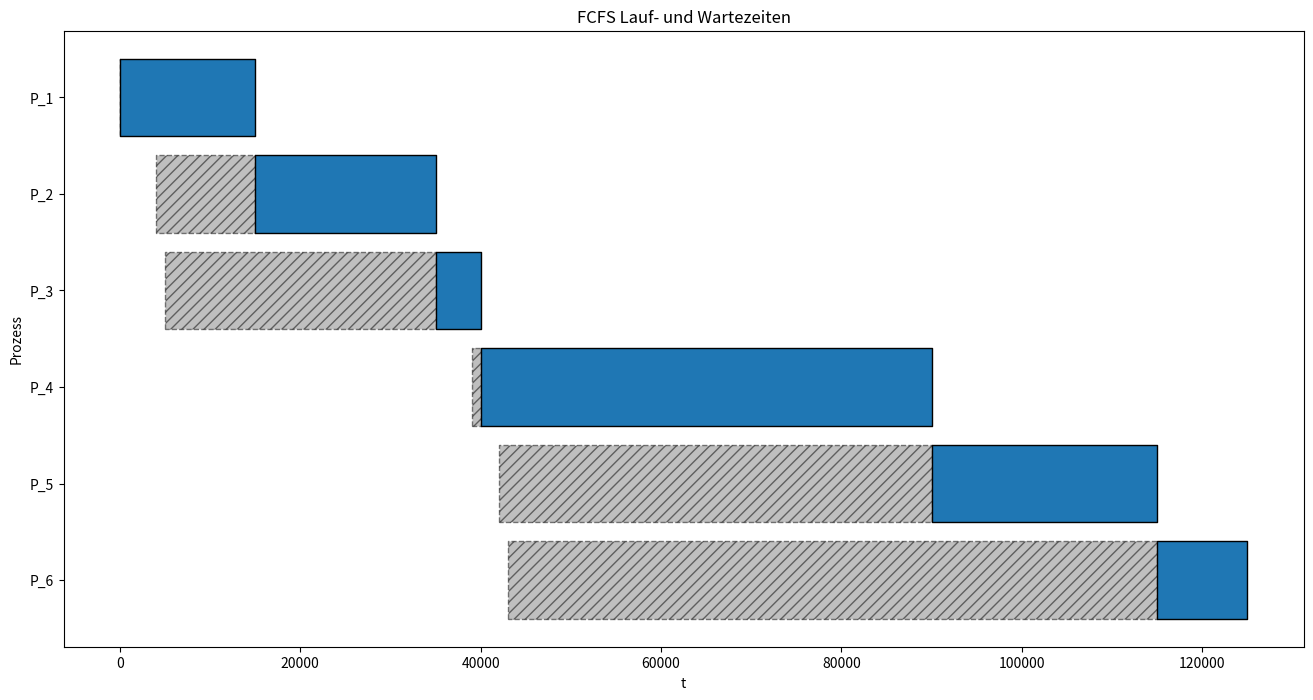

The matplotlib source for this figure: (Note: this script raises an exception after producing the figure.)
import matplotlib.pyplot as plt
import pandas as pd


# processes = ["P1", "P2", "P3", "P4", "P5", "P6"]
# arrival_times = [0, 15000, 35000, 40000, 90000, 115000]
# burst_times = [15000, 20000, 5000, 50000, 25000, 10000]


def fcfs_scheduling(processes):
    n = len(processes)

    completed_processes = []
    states = []

    time = min(a["arrival_time"] for a in processes.values())

    while len(completed_processes) < n:
        # run the process with the earliest arrival time
        process_id, arrival_time = min(
            (p, a["arrival_time"])
            for p, a in processes.items()
            if not any(p == cp["id"] for cp in completed_processes)
        )

        burst_time = processes[process_id]["burst_time"]
        start_time = time
        end_time = start_time + burst_time
        wait_time = start_time - arrival_time

        arrived_during_run = [
            p
            for p, a in processes.items()
            if (
                p != process_id
                and not any(p == cp["id"] for cp in completed_processes)
                and a["arrival_time"] in range(start_time, end_time)
            )
        ]

        states.append(
            {
                "t": time,
                "P": process_id,
                "W": arrived_during_run,
                'P_"complete"': [cp["id"] for cp in completed_processes],
            }
        )

        completed_processes.append(
            {
                "id": process_id,
                't_"arrival"': arrival_time,
                't_"start"': start_time,
                't_"end"': end_time,
                "w": wait_time,
            }
        )

        time = end_time

    # end state
    states.append(
        {
            "t": time,
            "P": None,
            "W": [],
            'P_"complete"': [p["id"] for p in completed_processes],
        }
    )

    completed_processes = pd.DataFrame(completed_processes)
    states = pd.DataFrame(states)
    completed_processes.set_index("id", inplace=True)
    states.set_index("t", inplace=True)
    return states, completed_processes


def round_robin_scheduling(processes, time_quantum):
    time = 0
    wait_queue = []
    completed_processes = []
    states = []

    def next_process():
        return wait_queue.pop(0) if wait_queue else None

    def add_to_wait_queue(process_id, burst_time, arrival_time, activity_intervals):
        wait_queue.append((process_id, burst_time, arrival_time, activity_intervals))

    def process_completed(
        process_id, arrival_time, start_time, end_time, activity_intervals
    ):
        total_wait_time = activity_intervals[0][0] - arrival_time
        total_wait_time += sum(
            activity_intervals[i][0] - activity_intervals[i - 1][1]
            for i in range(1, len(activity_intervals))
        )

        completed_processes.append(
            {
                "id": process_id,
                't_"arrival"': arrival_time,
                't_"start"': start_time,
                't_"end"': end_time,
                "w": total_wait_time,
                "A": activity_intervals,
            }
        )

    while len(completed_processes) < len(processes) or wait_queue:
        if not wait_queue:
            process_id, arrival_time = min(
                (p, a["arrival_time"])
                for p, a in processes.items()
                if not any(p == cp["id"] for cp in completed_processes)
            )
            burst_time = processes[process_id]["burst_time"]
            start_time = arrival_time
            time = arrival_time
            activity_intervals = []
        else:
            process_id, burst_time, arrival_time, activity_intervals = next_process()
            start_time = time

        run_time = min(time_quantum, burst_time)
        time += run_time
        burst_time -= run_time
        active_interval = (start_time, time)

        activity_intervals.append(active_interval)

        states.append(
            {
                "t": start_time,
                "P": process_id,
                # put only the IDs of the processes in the wait_queue and their remaining burst_time
                "W": [(p, b) for p, b, _, _ in wait_queue],
                'P_"complete"': [p["id"] for p in completed_processes],
            }
        )

        # check if there are arrivals during the run
        # don't add self to wait_queue, don't add if already in wait_queue
        for p, a in processes.items():
            if (
                p != process_id
                and a["arrival_time"] in range(start_time, time)
                and not any(p == wq[0] for wq in wait_queue)
            ):
                add_to_wait_queue(p, a["burst_time"], a["arrival_time"], [])

        # [redacted]
        # check if process is completed
        if burst_time == 0:
            process_completed(
                process_id, arrival_time, start_time, time, activity_intervals
            )
        elif len(wait_queue) == 0:
            end_time = time + burst_time
            no_new_arrivals = all(
                a["arrival_time"] <= end_time
                for p, a in processes.items()
                if p != process_id
            )
            if no_new_arrivals:
                active_interval = (start_time, end_time)
                activity_intervals.pop()
                activity_intervals.append(active_interval)

                process_completed(
                    process_id, arrival_time, start_time, end_time, activity_intervals
                )

                states.append(
                    {
                        "t": end_time,
                        "P": None,
                        # only the IDs of the processes in the wait_queue and their remaining burst_time
                        "W": [(p, b) for p, b, _, _ in wait_queue],
                        'P_"complete"': [p["id"] for p in completed_processes],
                    }
                )
            else:
                add_to_wait_queue(
                    process_id, burst_time, arrival_time, activity_intervals
                )

        else:
            add_to_wait_queue(process_id, burst_time, arrival_time, activity_intervals)

    states_df = pd.DataFrame(states)
    states_df.set_index("t", inplace=True)
    completed_df = pd.DataFrame(completed_processes)
    completed_df.set_index("id", inplace=True)
    return (states_df, completed_df)


def get_completion_times(completion_times):
    return {process_id: time for process_id, time in completion_times.items()}


def print_markdown_table(df):
    print(df.to_markdown())


def write_markdown_table(df, filename):
    df.to_markdown(buf=filename, index=False)


def test_round_robin_sim():
    test_cases = [
        {
            "name": "control",
            "processes": {
                "P1": {"arrival_time": 0, "burst_time": 6},
                "P2": {"arrival_time": 2, "burst_time": 6},
                "P3": {"arrival_time": 4, "burst_time": 5},
                "P4": {"arrival_time": 12, "burst_time": 4},
                "P5": {"arrival_time": 16, "burst_time": 3},
                "P6": {"arrival_time": 19, "burst_time": 6},
            },
            "time_quantum": 5,
            "expected_completion_times": {
                "P1": 16,
                "P2": 17,
                "P3": 15,
                "P4": 21,
                "P5": 24,
                "P6": 30,
            },
        }
    ]

    for test_case in test_cases:
        print(f"Running {test_case['name']}...")
        states, completed = round_robin_scheduling(
            test_case["processes"], test_case["time_quantum"]
        )

        # for every process in the test case, check that the process completed at the expected time
        # get the process IDs and completion times from the completed processes
        completion_times = get_completion_times(completed['t_"end"'])

        # check that the completion times match the expected completion times
        for key, value in completion_times.items():
            assert (
                value == test_case["expected_completion_times"][key]
            ), f"{test_case['name']} failed: Expected {test_case['expected_completion_times'][key]} but got {value}"

        print(f"{test_case['name']} passed")


def plot_gantt_chart_fcfs(df):
    df.sort_index(inplace=True, ascending=False)
    fig, ax = plt.subplots(figsize=(16, 8))

    # Plot the waiting times
    for idx, (i, row) in enumerate(df.iterrows()):
        ax.broken_barh(
            [(row['t_"arrival"'], row["w"])],
            (idx - 0.4, 0.8),
            facecolors="gray",
            edgecolor="black",
            hatch="///",
            alpha=0.5,
            linestyle="dashed",
        )

    # Plot the running times
    for idx, (i, row) in enumerate(df.iterrows()):
        ax.broken_barh(
            [(row['t_"start"'], row['t_"end"'] - row['t_"start"'])],
            (idx - 0.4, 0.8),
            # facecolors="blue",
            facecolors="C0",
            edgecolor="black",
        )

    ax.set_yticks(range(len(df)))
    ax.set_yticklabels(df.index)
    ax.set_xlabel("t")
    ax.set_ylabel("Prozess")
    ax.set_title("FCFS Lauf- und Wartezeiten")

    # plt.show()
    plt.savefig("build/fcfs_gantt.png")


def calculate_waiting_intervals(row):
    print("row", row)
    intervals = []
    prev_end = row['t_"arrival"']

    for start, end in row["A"]:
        if start > prev_end:
            intervals.append((prev_end, start))
            prev_end = end
        else:
            prev_end = end

    return intervals


def plot_gantt_chart_rr(df):
    df["waiting_intervals"] = df.apply(calculate_waiting_intervals, axis=1)
    df = df.sort_index(ascending=False)

    fig, ax = plt.subplots(figsize=(16, 8))

    # Define a color map for processes
    colors = {
        "P_1": "C0",
        "P_2": "C1",
        "P_3": "C2",
        "P_4": "C3",
        "P_5": "C4",
        "P_6": "C5",
    }

    for p, a in df.iterrows():
        process_color = colors[p]
        for duration in a["A"]:
            ax.barh(
                p,
                left=duration[0],
                width=duration[1] - duration[0],
                color=process_color,
            )

        for waiting_interval in a["waiting_intervals"]:
            ax.barh(
                p,
                left=waiting_interval[0],
                width=waiting_interval[1] - waiting_interval[0],
                color="gray",
                linestyle="dashed",
                hatch="///",
                alpha=0.5,
            )

    ax.set_xlabel("t")
    ax.set_ylabel("Prozess")
    ax.set_title("Round Robin Lauf- und Wartezeiten")

    plt.savefig("build/rr_gantt.png")
    # plt.show()


if __name__ == "__main__":
    test_round_robin_sim()

    processes = {
        "P_1": {"arrival_time": 0, "burst_time": 15000},
        "P_2": {"arrival_time": 4000, "burst_time": 20000},
        "P_3": {"arrival_time": 5000, "burst_time": 5000},
        "P_4": {"arrival_time": 39000, "burst_time": 50000},
        "P_5": {"arrival_time": 42000, "burst_time": 25000},
        "P_6": {"arrival_time": 43000, "burst_time": 10000},
    }
    time_quantum = 5000

    # processes = {
    #     "P_1": {"arrival_time": 0, "burst_time": 6},
    #     "P_2": {"arrival_time": 2, "burst_time": 6},
    #     "P_3": {"arrival_time": 4, "burst_time": 5},
    #     "P_4": {"arrival_time": 12, "burst_time": 4},
    #     "P_5": {"arrival_time": 16, "burst_time": 3},
    #     "P_6": {"arrival_time": 19, "burst_time": 6},
    # }
    # time_quantum = 5

    fcfs_states, fcfs_completed = fcfs_scheduling(processes)
    plot_gantt_chart_fcfs(fcfs_completed)
    fcfs_states.columns = [f"${c}$" for c in fcfs_states.columns]
    fcfs_completed.columns = [f"${c}$" for c in fcfs_completed.columns]
    print("First Come First Serve Scheduling")
    # print_markdown_table(fcfs_states)
    print_markdown_table(fcfs_completed)
    print(f"Mean waiting time: {fcfs_completed['$w$'].mean()}")
    fcfs_states.to_markdown(buf="build/fcfs_steps.md")
    fcfs_completed.to_markdown(buf="build/fcfs_result.md")

    rr_states, rr_completed = round_robin_scheduling(processes, time_quantum)
    # print(rr_completed.describe())
    plot_gantt_chart_rr(rr_completed)
    rr_states.columns = [f"${c}$" for c in rr_states.columns]
    rr_completed.columns = [f"${c}$" for c in rr_completed.columns]
    print("Round Robin Scheduling")
    # print_markdown_table(rr_states)
    print_markdown_table(rr_completed)
    print(f"Mean waiting time: {rr_completed['$w$'].mean()}")
    rr_states.to_markdown(buf="build/round_robin_steps.md")
    rr_completed.to_markdown(buf="build/round_robin_result.md")
